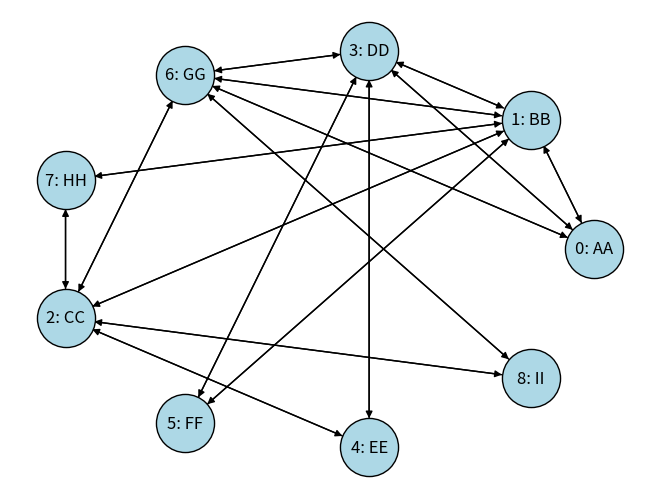

Reproduce this figure in Python.
from enum import *
from typing import *
import networkx as nx
import matplotlib.pyplot as plt


class EdgeType(Enum):
    directed = 1
    undirected = 2


class Vertex:
    data: Any
    index: int

    def __init__(self, data: Any, index):
        self.data = data
        self.index = index

    def __repr__(self):
        return f'{self.index}: {self.data}'


class Edge:
    source: Vertex
    destination: Vertex
    weight: Optional[float]

    def __init__(self, source, destination, weight):
        self.source = source
        self.destination = destination
        self.weight = weight


class Graph:
    adjacencies: Dict[Vertex, List[Edge]]

    def __init__(self):
        self.adjacencies = {}

    def __str__(self, str=""):
        for source in self.adjacencies:
            for destination in self.adjacencies[source]:
                if destination not in self.adjacencies[source]:
                    self.adjacencies[source].append(destination)
                if source not in self.adjacencies[destination]:
                    self.adjacencies[destination].append(source)
        for data in self.adjacencies:
            str += f'{data} ----> {self.adjacencies[data]}\n'
        return str

    def create_vertex(self, value):
        vertex = Vertex(value, len(self.adjacencies))
        self.adjacencies[vertex] = []

    def add_directed_edge(self, source: Vertex, destination: Vertex, weight: Optional[float] = None):
        edge = Edge(source, destination, weight)
        self.adjacencies[edge.source].append(edge.destination)

    def add_undirected_edge(self, source: Vertex, destination: Vertex, weight: Optional[float] = None):
        edge = Edge(source, destination, weight)
        if edge.destination not in self.adjacencies[edge.source]:
            self.adjacencies[source].append(edge.destination)
        if edge.source not in self.adjacencies[edge.destination]:
            self.adjacencies[destination].append(edge.source)

    def add(self, edge: EdgeType, source: Vertex, destination: Vertex, weight: Optional[float] = None):
        if edge == 1:
            self.add_directed_edge(source, destination, weight)
        elif edge == 2:
            self.add_undirected_edge(source, destination, weight)
        else:
            raise ValueError('Podano zla wartosc "edge"')

    def dfs(self, v: Vertex, visited: List[Vertex], visit: Callable[[Any], None]):
        visit(v)
        visited.append(v)
        for neighbour in self.adjacencies[v]:
            if neighbour.destination not in visited:
                self.dfs(neighbour.destination, visited, visit)

    def traverse_depth_first(self, visit: Callable[[Any], None]):
        visited = []
        v = list(graph1.adjacencies.keys())
        print(v)
        self.dfs(v[0], visited, visit)

    def show(self):
        draw = nx.DiGraph()
        options = {"edgecolors": "black", "node_size": 1750, "node_color": "lightblue", "arrows": True}
        edge = []
        for source in self.adjacencies:
            for destination in self.adjacencies[source]:
                edge.append((source, destination))
                draw.add_edges_from(edge)
        pos = nx.circular_layout(draw)
        nx.draw(draw, pos, **options, with_labels=True)
        plt.show()


def mutual_friends(g: Graph, f0: Any, f1: Any) -> List[Any]:
    mutual_list = []
    for value in g.adjacencies:
        if f0 in g.adjacencies[value] and f1 in g.adjacencies[value]:
            mutual_list.append(value)
    print("Dla wierzcholkow", f0, "oraz", f1, "wspolnymi znajomymi sa: ")
    return mutual_list


graph1 = Graph()

graph1.create_vertex("VI")  # 0
graph1.create_vertex("RU")  # 1
graph1.create_vertex("PA")  # 2
graph1.create_vertex("CO")  # 3
graph1.create_vertex("CH")  # 4
graph1.create_vertex("RA")  # 5
graph1.create_vertex("SU")  # 6
graph1.create_vertex("KE")  # 7


vertex = list(graph1.adjacencies.keys())

graph1.add(2, vertex[0], vertex[4])
graph1.add(2, vertex[0], vertex[1])
graph1.add(2, vertex[0], vertex[2])
graph1.add(2, vertex[1], vertex[5])
graph1.add(2, vertex[1], vertex[6])
graph1.add(2, vertex[1], vertex[0])
graph1.add(2, vertex[2], vertex[3])
graph1.add(2, vertex[2], vertex[7])
graph1.add(2, vertex[3], vertex[1])
graph1.add(2, vertex[3], vertex[0])


# print(mutual_friends(graph1, vertex[1], vertex[3]))
# graph1.show()
# print(graph1)


graph2 = Graph()

graph2.create_vertex("v0")
graph2.create_vertex("v1")
graph2.create_vertex("v2")
graph2.create_vertex("v3")
graph2.create_vertex("v4")
graph2.create_vertex("v5")

vertex = list(graph2.adjacencies.keys())

graph2.add_undirected_edge(vertex[0], vertex[1])
graph2.add_undirected_edge(vertex[0], vertex[5])
graph2.add_undirected_edge(vertex[2], vertex[1])
graph2.add_undirected_edge(vertex[2], vertex[3])
graph2.add_undirected_edge(vertex[3], vertex[4])
graph2.add_undirected_edge(vertex[4], vertex[1])
graph2.add_undirected_edge(vertex[4], vertex[5])
graph2.add_undirected_edge(vertex[5], vertex[1])
graph2.add_undirected_edge(vertex[5], vertex[2])


# print(mutual_friends(graph2, vertex[2], vertex[4]))
# graph2.show()
# print('\n\n', graph2)


graph3 = Graph()

graph3.create_vertex("AA")
graph3.create_vertex("BB")
graph3.create_vertex("CC")
graph3.create_vertex("DD")
graph3.create_vertex("EE")
graph3.create_vertex("FF")
graph3.create_vertex("GG")
graph3.create_vertex("HH")
graph3.create_vertex("II")

vertex = list(graph3.adjacencies.keys())

graph3.add(2, vertex[0], vertex[1])
graph3.add(2, vertex[0], vertex[3])
graph3.add(2, vertex[0], vertex[6])
graph3.add(2, vertex[1], vertex[7])
graph3.add(2, vertex[1], vertex[3])
graph3.add(2, vertex[1], vertex[2])
graph3.add(2, vertex[1], vertex[6])
graph3.add(2, vertex[2], vertex[6])
graph3.add(2, vertex[2], vertex[4])
graph3.add(2, vertex[2], vertex[1])
graph3.add(2, vertex[3], vertex[0])
graph3.add(2, vertex[3], vertex[5])
graph3.add(2, vertex[4], vertex[3])
graph3.add(2, vertex[4], vertex[2])
graph3.add(2, vertex[5], vertex[1])
graph3.add(2, vertex[6], vertex[1])
graph3.add(2, vertex[6], vertex[8])
graph3.add(2, vertex[6], vertex[3])
graph3.add(2, vertex[7], vertex[2])
graph3.add(2, vertex[7], vertex[1])
graph3.add(2, vertex[8], vertex[2])


print(mutual_friends(graph3, vertex[0], vertex[1]))
graph3.show()
print('\n\n', graph3)
